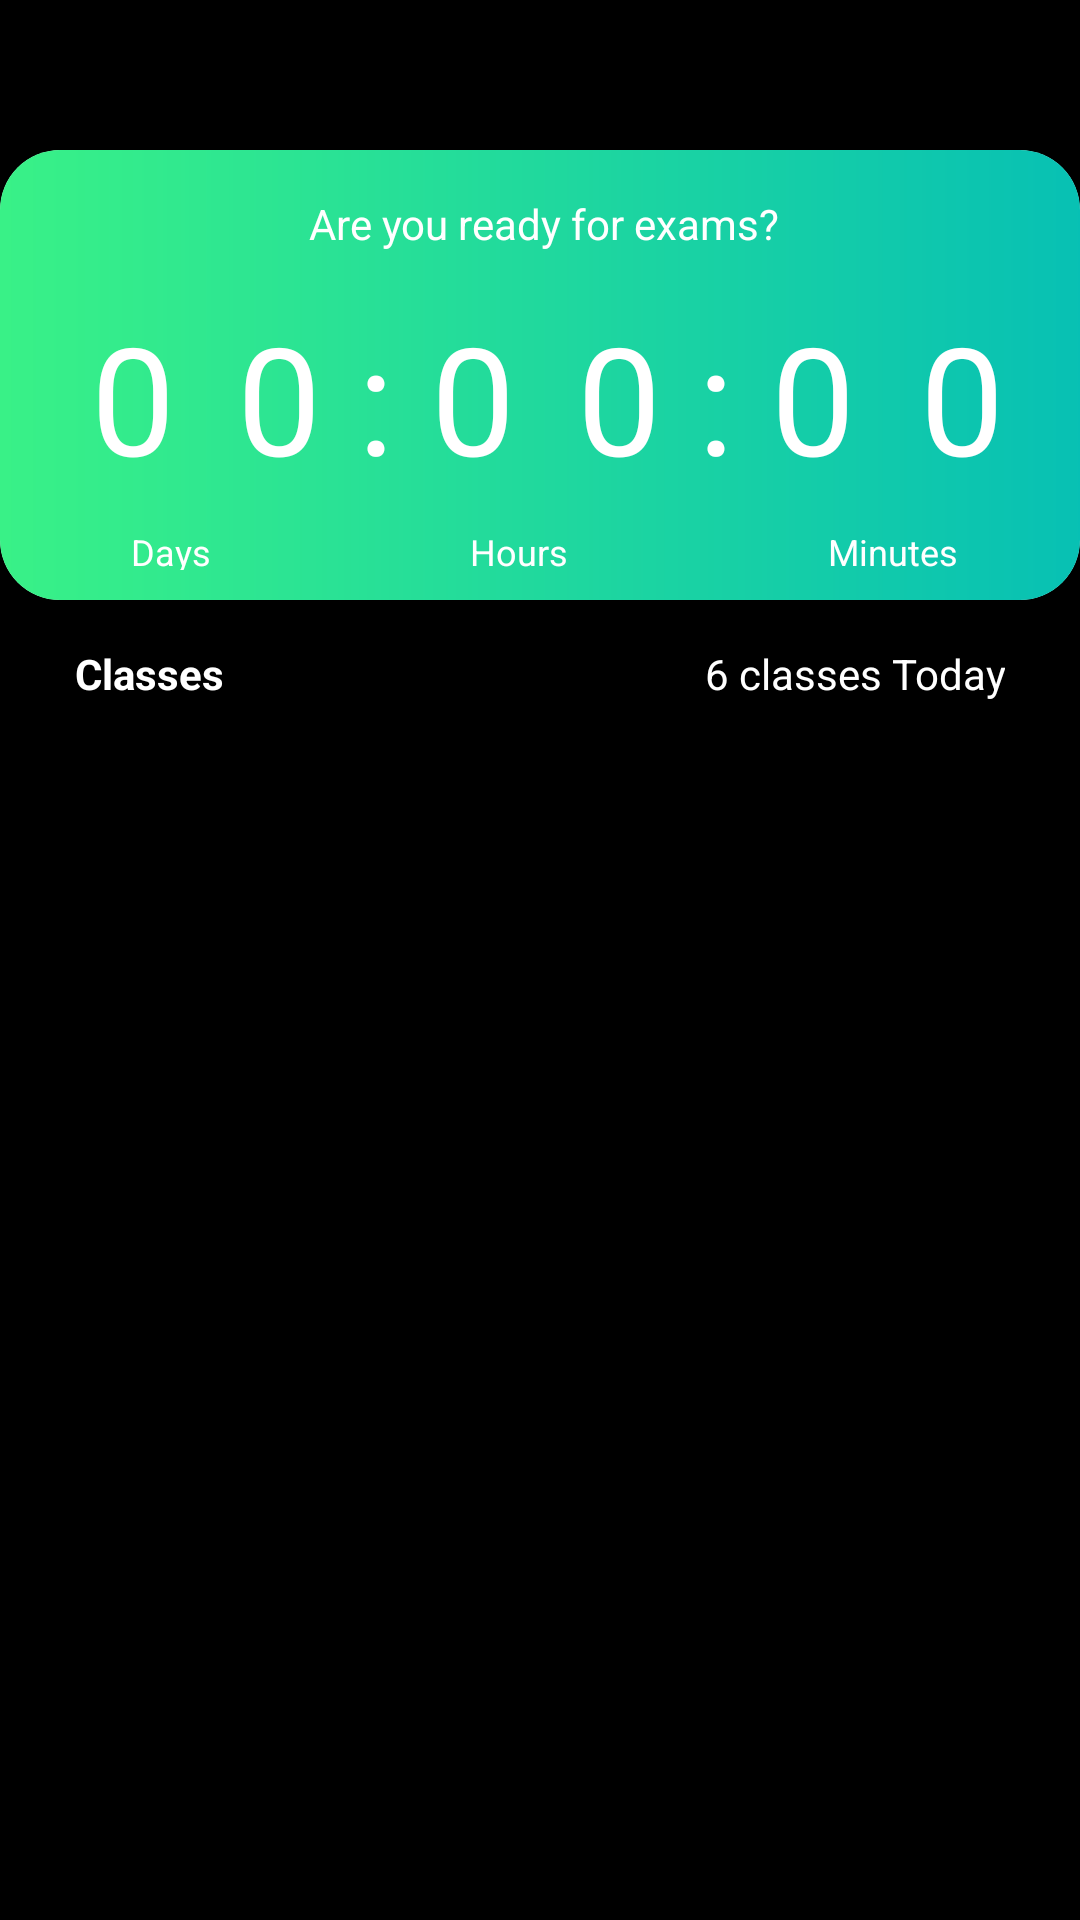

Reconstruct the res/layout file that produces this screen, plus the resources it refers to.
<!-- AndroidManifest.xml: application theme Theme.StudentDiary -->
<!-- res/layout/layout_content_wather.xml -->
<?xml version="1.0" encoding="utf-8"?>
<androidx.constraintlayout.widget.ConstraintLayout
    xmlns:android="http://schemas.android.com/apk/res/android"
    xmlns:app="http://schemas.android.com/apk/res-auto"
    xmlns:tools="http://schemas.android.com/tools"
    android:layout_width="match_parent"
    android:layout_height="match_parent"
    android:background="@color/black">

    <androidx.appcompat.widget.LinearLayoutCompat
        android:id="@+id/title_classes_block"
        android:layout_width="match_parent"
        android:layout_height="wrap_content"
        android:layout_marginTop="15dp"
        app:layout_constraintEnd_toEndOf="parent"
        app:layout_constraintStart_toStartOf="parent"
        app:layout_constraintTop_toBottomOf="@+id/watcher">

        <TextView
            android:id="@+id/classes_part"
            android:layout_width="wrap_content"
            android:layout_height="wrap_content"
            android:layout_marginStart="25dp"
            android:layout_weight="0.1"
            android:text="Classes"
            android:textColor="@color/white"
            android:textStyle="bold" />

        <TextView
            android:id="@+id/count_of_lessons"
            android:layout_width="wrap_content"
            android:layout_height="wrap_content"
            android:layout_marginEnd="25dp"
            android:layout_weight="0.1"
            android:gravity="end"
            android:text="6 classes Today"
            android:textColor="@color/white" />
    </androidx.appcompat.widget.LinearLayoutCompat>

    <androidx.cardview.widget.CardView
        android:id="@+id/watcher"
        android:layout_width="360dp"
        android:layout_height="150dp"
        android:layout_marginTop="50dp"
        app:cardCornerRadius="20dp"

        app:layout_constraintEnd_toEndOf="parent"
        app:layout_constraintStart_toStartOf="parent"
        app:layout_constraintTop_toTopOf="parent">

        <androidx.appcompat.widget.LinearLayoutCompat
            android:layout_width="363dp"
            android:layout_height="wrap_content"
            android:background="@drawable/background_gradient"
            android:orientation="vertical">

            <TextView
                android:layout_width="wrap_content"
                android:layout_height="wrap_content"
                android:layout_gravity="center"
                android:layout_margin="15dp"
                android:text="Are you ready for exams?"
                android:textColor="@color/white" />

            <androidx.appcompat.widget.LinearLayoutCompat
                android:layout_width="match_parent"
                android:layout_height="wrap_content"
                android:orientation="horizontal">

                <TextView
                    android:id="@+id/days_decimal"
                    android:layout_width="wrap_content"
                    android:layout_height="wrap_content"
                    android:layout_marginStart="22dp"
                    android:layout_weight="1"
                    android:background="@drawable/background_watcher"
                    android:gravity="center"
                    android:textColor="@color/white"
                    android:textSize="50sp"
                    android:text="0"
                    tools:text="0" />

                <TextView
                    android:id="@+id/days"
                    android:layout_width="wrap_content"
                    android:layout_height="wrap_content"
                    android:layout_marginStart="4dp"
                    android:layout_weight="1"
                    android:background="@drawable/background_watcher"
                    android:gravity="center"
                    android:textColor="@color/white"
                    android:textSize="50sp"
                    android:text="0"
                    tools:text="0" />

                <TextView
                    android:layout_width="wrap_content"
                    android:layout_height="wrap_content"
                    android:layout_marginStart="4dp"
                    android:text="@string/time_divider_watcher"
                    android:textColor="@color/white"
                    android:textSize="50sp"
                    tools:text=":" />

                <TextView
                    android:id="@+id/hours_decimal"
                    android:layout_width="wrap_content"
                    android:layout_height="wrap_content"
                    android:layout_marginStart="4dp"
                    android:layout_weight="1"
                    android:background="@drawable/background_watcher"
                    android:gravity="center"
                    android:textColor="@color/white"
                    android:textSize="50sp"
                    tools:text="0"
                    android:text="0"/>

                <TextView
                    android:id="@+id/hours"
                    android:layout_width="wrap_content"
                    android:layout_height="wrap_content"
                    android:layout_marginStart="4dp"
                    android:layout_weight="1"
                    android:background="@drawable/background_watcher"
                    android:gravity="center"
                    android:textColor="@color/white"
                    android:textSize="50sp"
                    tools:text="0"
                    android:text="0"/>

                <TextView
                    android:layout_width="wrap_content"
                    android:layout_height="wrap_content"
                    android:layout_marginStart="4dp"
                    android:text="@string/time_divider_watcher"
                    android:textColor="@color/white"
                    android:textSize="50sp"
                    tools:text=":" />

                <TextView
                    android:id="@+id/minutes_decimal"
                    android:layout_width="wrap_content"
                    android:layout_height="wrap_content"
                    android:layout_marginStart="4dp"
                    android:layout_weight="1"
                    android:background="@drawable/background_watcher"
                    android:gravity="center"
                    android:textColor="@color/white"
                    android:textSize="50sp"
                    tools:text="0"
                    android:text="0"/>

                <TextView
                    android:id="@+id/minutes"
                    android:layout_width="wrap_content"
                    android:layout_height="wrap_content"
                    android:layout_marginStart="5dp"
                    android:layout_marginEnd="20dp"
                    android:layout_weight="1"
                    android:background="@drawable/background_watcher"
                    android:gravity="center"
                    android:textColor="@color/white"
                    android:textSize="50sp"
                    tools:text="0"
                    android:text="0"/>
            </androidx.appcompat.widget.LinearLayoutCompat>

            <androidx.appcompat.widget.LinearLayoutCompat
                android:layout_width="match_parent"
                android:layout_height="wrap_content"
                android:layout_marginTop="10dp"
                android:layout_marginBottom="10dp"
                android:orientation="horizontal">

                <TextView
                    android:layout_width="wrap_content"
                    android:layout_height="wrap_content"
                    android:layout_weight="1"
                    android:gravity="center"
                    android:text="Days"
                    android:textColor="@color/white"
                    android:textSize="12sp" />

                <TextView
                    android:layout_width="wrap_content"
                    android:layout_height="wrap_content"
                    android:layout_weight="1"
                    android:gravity="center"
                    android:text="Hours"
                    android:textColor="@color/white"
                    android:textSize="12sp" />

                <TextView
                    android:layout_width="wrap_content"
                    android:layout_height="wrap_content"
                    android:layout_weight="1"
                    android:gravity="center"
                    android:text="Minutes"
                    android:textColor="@color/white"
                    android:textSize="12sp" />

            </androidx.appcompat.widget.LinearLayoutCompat>
        </androidx.appcompat.widget.LinearLayoutCompat>
    </androidx.cardview.widget.CardView>
</androidx.constraintlayout.widget.ConstraintLayout>
<!-- resources referenced by this layout -->
<resources>
  <color name="black">#FF000000</color>
  <color name="white">#FFFFFFFF</color>
  <!-- drawable background_gradient (drawable-v24) -->
  <shape xmlns:android="http://schemas.android.com/apk/res/android"
      android:shape="rectangle">
      <gradient
          android:startColor="#39F187"
          android:endColor="#07C0B4"
          android:angle="360" />
  
      <corners
          android:radius="10dp">
      </corners>
  </shape>
  <string name="time_divider_watcher">:</string>
  <style name="Theme.StudentDiary" parent="Theme.MaterialComponents.DayNight.NoActionBar">
          
          <item name="android:windowFullscreen">true</item>
  
          <item name="colorPrimary">@color/black</item>
          <item name="colorPrimaryVariant">@color/black</item>
          <item name="colorOnPrimary">@color/white</item>
          
          <item name="colorSecondary">@color/teal_200</item>
          <item name="colorSecondaryVariant">@color/teal_700</item>
          <item name="colorOnSecondary">@color/black</item>
          
          <item name="android:statusBarColor" tools:targetApi="l">?attr/colorPrimaryVariant</item>
          
      </style>
  <color name="teal_200">#FF03DAC5</color>
  <color name="teal_700">#FF018786</color>
</resources>
